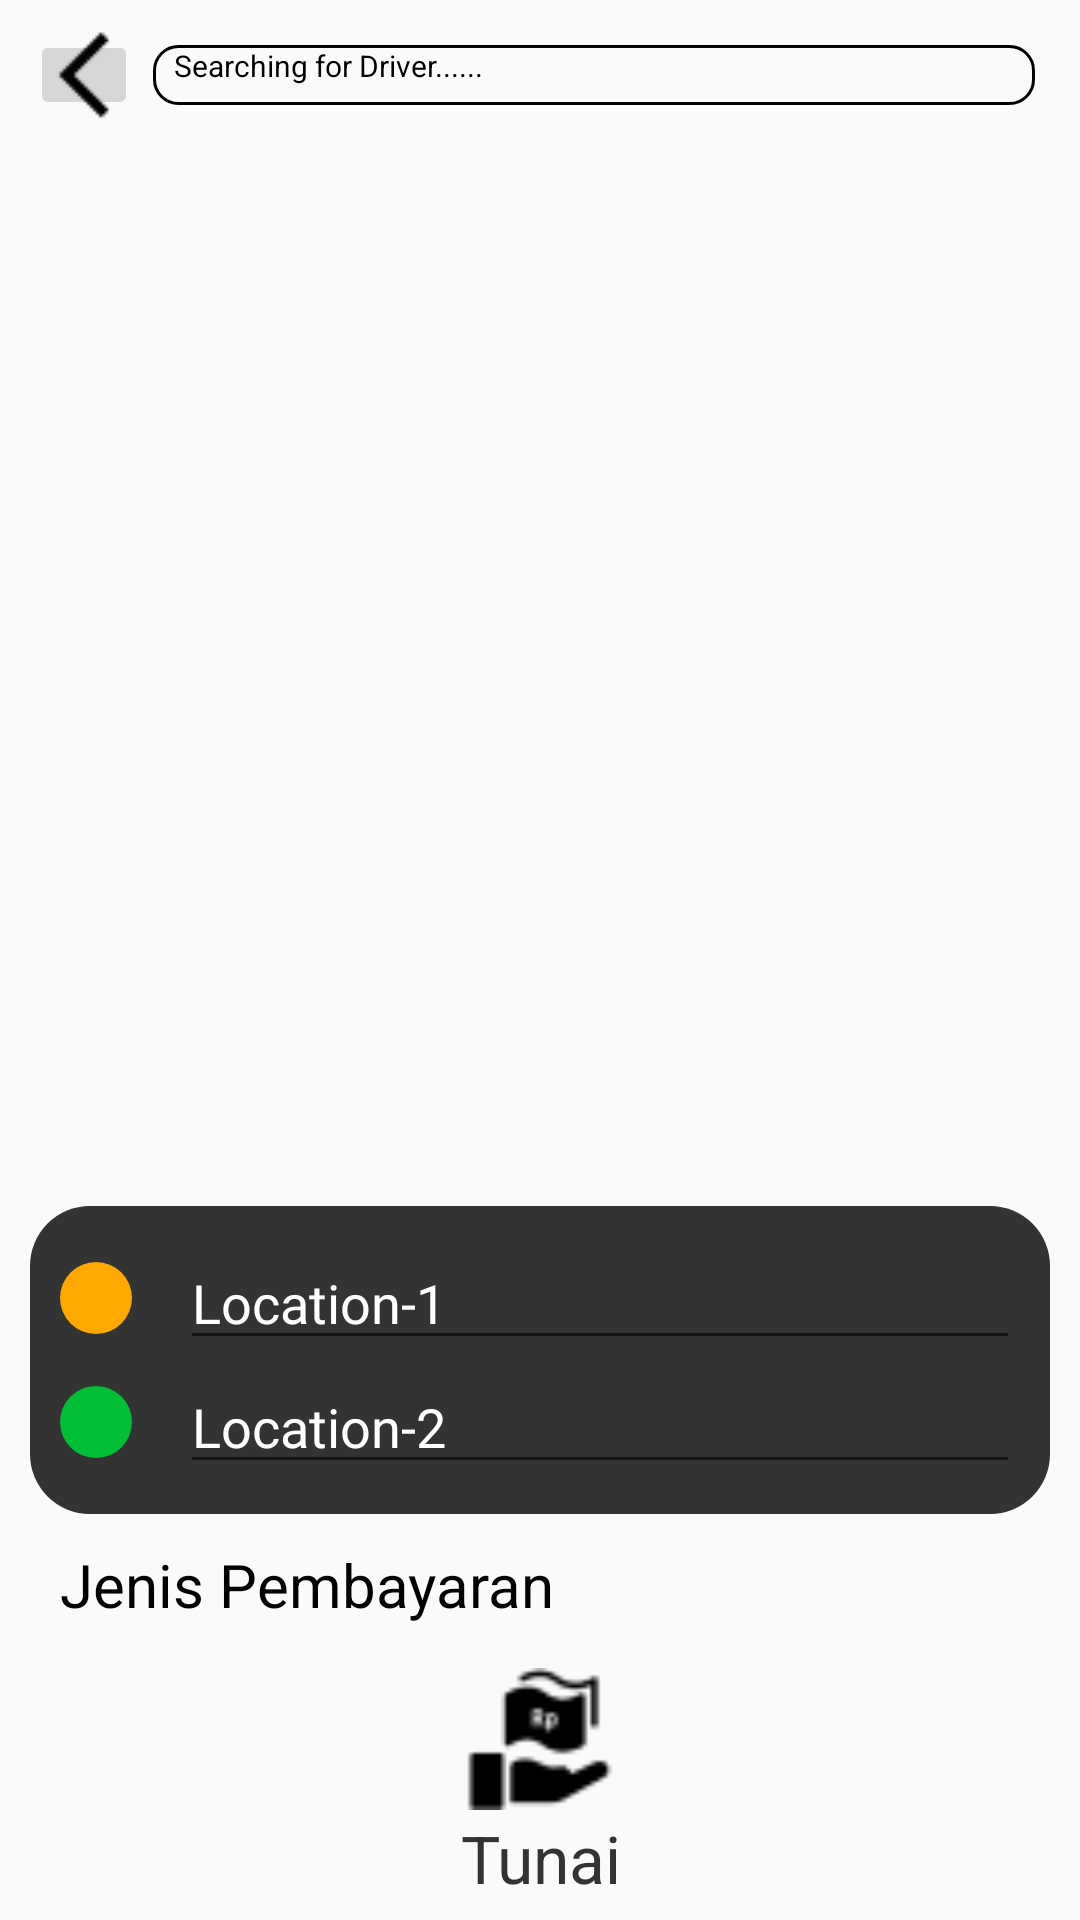

Here is an Android app screen rendered from its layout file. Give the layout XML and the strings, colors and styles it references.
<!-- AndroidManifest.xml: application theme Theme.Ojek.NoActionBar -->
<!-- res/layout/activity_waiting_and_cancel.xml -->
<?xml version="1.0" encoding="utf-8"?>
<LinearLayout xmlns:android="http://schemas.android.com/apk/res/android"
    xmlns:app="http://schemas.android.com/apk/res-auto"
    xmlns:tools="http://schemas.android.com/tools"
    android:layout_width="match_parent"
    android:layout_height="match_parent"
    android:orientation="vertical"
    tools:context=".ui.ResultActivity">

    <LinearLayout
        android:layout_width="match_parent"
        android:layout_height="32dp"
        android:layout_margin="10dp"
        android:orientation="horizontal"
        tools:ignore="UselessParent">

        <ImageButton
            android:id="@+id/imageView3"
            android:layout_width="36dp"
            android:layout_height="30dp"
            app:srcCompat="@drawable/arrow_back_ios_24px" />

        <TextView
            android:layout_width="match_parent"
            android:layout_height="20dp"
            android:text="   Searching for Driver......"
            android:textColor="#020202"
            android:textSize="10sp"
            android:background="@drawable/rectshape"
            android:backgroundTint="@color/mapboxGrayLight"
            android:layout_margin="5sp"
            tools:ignore="RtlHardcoded,SmallSp" />
    </LinearLayout>


    <ImageView
        android:layout_width="match_parent"
        android:layout_height="wrap_content"
        android:layout_margin="170dp" />
    <LinearLayout
        android:layout_width="match_parent"
        android:layout_height="wrap_content"
        android:background="@drawable/shape_pickup_destination"
        android:orientation="vertical"
        android:padding="10dp"
        android:layout_margin="10dp"
        tools:ignore="UselessParent">

        <LinearLayout
            android:layout_width="match_parent"
            android:layout_height="wrap_content"
            android:orientation="horizontal">

            <ImageView
                android:layout_width="24dp"
                android:layout_height="24dp"
                android:layout_gravity="center"
                android:layout_marginEnd="16dp"
                android:src="@drawable/ic_pickup" />

            <EditText
                android:id="@+id/edt_search_pickup"
                android:layout_width="match_parent"
                android:layout_height="wrap_content"
                android:fontFamily="@font/poppins"
                android:hint="Location-1"
                android:importantForAutofill="no"
                android:inputType="textAutoComplete"
                android:textColorHint="@color/white" />
        </LinearLayout>

        <LinearLayout
            android:layout_width="match_parent"
            android:layout_height="wrap_content"
            android:orientation="horizontal">

            <ImageView
                android:layout_width="24dp"
                android:layout_height="24dp"
                android:layout_gravity="center"
                android:layout_marginEnd="16dp"
                android:src="@drawable/shape_round_green" />

            <EditText
                android:layout_width="match_parent"
                android:layout_height="wrap_content"
                android:fontFamily="@font/poppins"
                android:hint="Location-2"
                android:importantForAutofill="no"
                android:inputType="textAutoComplete"
                android:textColorHint="@color/white" />
        </LinearLayout>
    </LinearLayout>
    <TextView
        android:layout_width="match_parent"
        android:layout_height="30dp"
        android:text="Jenis Pembayaran"
        android:textColor="#020202"
        android:textSize="20sp"
        android:layout_marginLeft="20dp"
        tools:ignore="RtlHardcoded,SmallSp" />
    <ImageView
        android:layout_width="50dp"
        android:layout_height="50dp"
        android:layout_gravity="center"
        android:layout_marginTop="10dp"
        android:src="@drawable/_178062_200_1" />
    <TextView
        android:id="@+id/textview1"
        android:layout_width="match_parent"
        android:layout_height="wrap_content"
        android:gravity="center"
        android:text="Tunai"
        android:textColor="#333333"
        android:textFontWeight="500"
        android:textSize="22sp"
        tools:targetApi="p" />
    <LinearLayout
        android:layout_width="match_parent"
        android:layout_height="wrap_content"
        android:background="@drawable/cancel_bar"
        android:orientation="vertical"
        android:padding="5dp"
        android:layout_marginTop="40dp"
        tools:ignore="UselessParent">
        <TextView
            android:layout_width="match_parent"
            android:layout_height="wrap_content"
            android:gravity="center"
            android:text="@string/cancel"
            android:textColor="#FFFFFF"
            android:textSize="20sp" />
    </LinearLayout>



</LinearLayout>
<!-- resources referenced by this layout -->
<resources>
  <!-- drawable _178062_200_1: png bitmap (drawable, 805 bytes) -->
  <!-- drawable arrow_back_ios_24px: png bitmap (drawable, 237 bytes) -->
  <!-- drawable cancel_bar (drawable) -->
  <?xml version="1.0" encoding="utf-8"?>
  <shape xmlns:android="http://schemas.android.com/apk/res/android"
      android:shape="rectangle">
  
      <solid android:color="#FF3434"/>
  </shape>
  <!-- drawable ic_pickup (drawable) -->
  <?xml version="1.0" encoding="utf-8"?>
  <shape xmlns:android="http://schemas.android.com/apk/res/android"
      android:shape="oval">
  
      <solid android:color="#FFA800"/>
  
  </shape>
  <!-- drawable rectshape (drawable) -->
  <?xml version="1.0" encoding="utf-8"?>
  <shape xmlns:android="http://schemas.android.com/apk/res/android"
      android:shape="rectangle">
      <stroke android:color="#020202"
          android:width="1dp"/>
      <corners android:radius="8dp"/>
  
  </shape>
  <!-- drawable shape_pickup_destination (drawable) -->
  <?xml version="1.0" encoding="utf-8"?>
  <shape xmlns:android="http://schemas.android.com/apk/res/android"
      android:shape="rectangle">
  
      <corners android:radius="20dp"/>
      <solid android:color="#333333"/>
  
  </shape>
  <!-- drawable shape_round_green (drawable) -->
  <?xml version="1.0" encoding="utf-8"?>
  <shape xmlns:android="http://schemas.android.com/apk/res/android"
      android:shape="oval">
  
      <solid android:color="#00BE35"/>
  
  </shape>
  <style name="Theme.Ojek.NoActionBar">
          <item name="windowActionBar">false</item>
          <item name="windowNoTitle">true</item>
      </style>
  <!-- not gathered from this repository: default colours our renderer supplied (Android Studio template values) -->
  <color name="white">#FFFFFFFF</color>
</resources>
